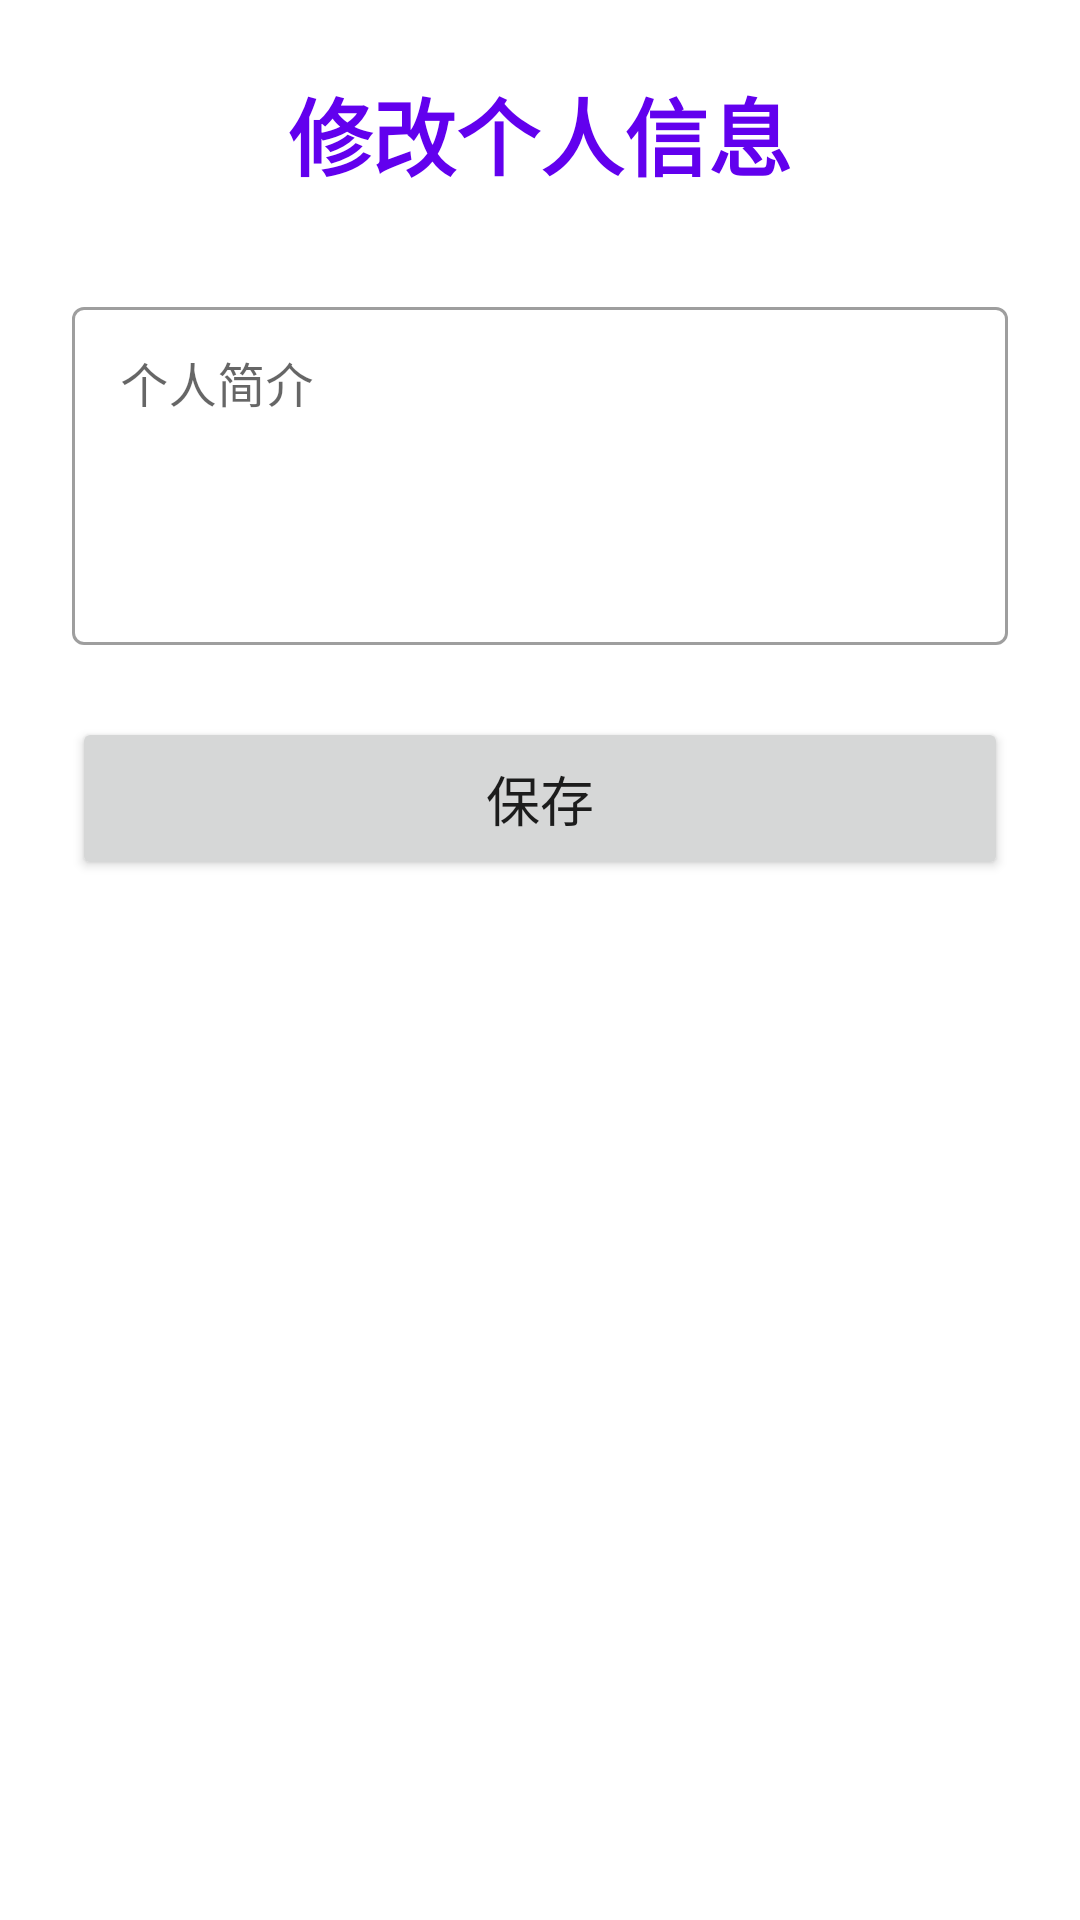

This screen was rendered from an Android layout file. Write that file and the resources it references.
<!-- AndroidManifest.xml: activity theme Theme.MyBlogAndroid.NoActionBar -->
<!-- res/layout/activity_edit_profile.xml -->
<?xml version="1.0" encoding="utf-8"?>
<LinearLayout xmlns:android="http://schemas.android.com/apk/res/android"
    xmlns:app="http://schemas.android.com/apk/res-auto"
    xmlns:tools="http://schemas.android.com/tools"
    android:layout_width="match_parent"
    android:layout_height="match_parent"
    android:orientation="vertical"
    android:padding="24dp"
    android:gravity="center_horizontal"
    tools:context=".ui.EditProfileActivity">

    <TextView
        android:layout_width="wrap_content"
        android:layout_height="wrap_content"
        android:text="修改个人信息"
        android:textSize="28sp"
        android:textStyle="bold"
        android:textColor="?attr/colorPrimary"
        android:layout_marginBottom="32dp"/>

    
    <com.google.android.material.textfield.TextInputLayout
        android:layout_width="match_parent"
        android:layout_height="wrap_content"
        android:layout_marginBottom="24dp"
        app:hintEnabled="true"
        app:hintAnimationEnabled="true"
        app:boxBackgroundMode="outline"
        style="@style/Widget.MaterialComponents.TextInputLayout.OutlinedBox">

        <com.google.android.material.textfield.TextInputEditText
            android:id="@+id/et_edit_bio"
            android:layout_width="match_parent"
            android:layout_height="wrap_content"
            android:hint="个人简介"
            android:inputType="textMultiLine"
            android:lines="4"
            android:gravity="top"
            android:scrollbars="vertical"
            android:maxLength="500"/>
    </com.google.android.material.textfield.TextInputLayout>

    <Button
        android:id="@+id/btn_save_profile"
        android:layout_width="match_parent"
        android:layout_height="wrap_content"
        android:text="保存"
        android:paddingVertical="14dp"
        android:textSize="18sp"
        app:cornerRadius="8dp"
        android:layout_marginBottom="16dp"/>

    <ProgressBar
        android:id="@+id/edit_profile_progress_bar"
        android:layout_width="wrap_content"
        android:layout_height="wrap_content"
        android:layout_gravity="center_horizontal"
        android:visibility="gone"/>

</LinearLayout>
<!-- resources referenced by this layout -->
<resources>
  <style name="Theme.MyBlogAndroid.NoActionBar" parent="Theme.MaterialComponents.DayNight.NoActionBar">
          <item name="windowActionBar">false</item>
          <item name="windowNoTitle">true</item>
          <item name="colorPrimary">@color/purple_500</item>
          <item name="colorPrimaryVariant">@color/purple_700</item>
          <item name="colorOnPrimary">@color/white</item>
          <item name="colorSecondary">@color/teal_200</item>
          <item name="colorSecondaryVariant">@color/teal_700</item>
          <item name="colorOnSecondary">@color/black</item>
      </style>
  <color name="purple_500">#FF6200EE</color>
  <color name="purple_700">#FF3700B3</color>
  <color name="white">#FFFFFFFF</color>
  <color name="teal_200">#FF03DAC5</color>
  <color name="teal_700">#FF018786</color>
  <color name="black">#FF000000</color>
</resources>
